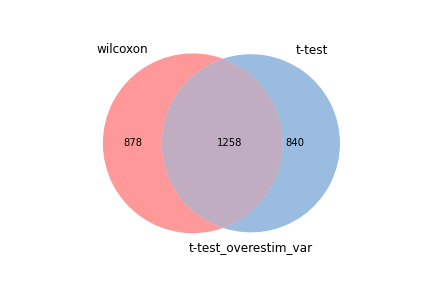

Values plotted in this chart, from the file beside it:
wilcoxon, t-test, t-test_overestim_var
H2-K1, Btg1, Btg1
Tpt1, H2-K1, H2-K1
Btg1, Hcst, Hcst
Hcst, Tpt1, Tpt1
Fau, Ccl5, Ccl5
H2-D1, Fau, Fau
Ccl5, H2-D1, H2-D1
B2m, B2m, B2m
Rps27, Rps27, Rps27
H2-Q7, H2-Q7, H2-Q7
Ptpn18, Ptpn18, Ptpn18
Cd52, Junb, Junb
Junb, Cd52, Cd52
Ptprc, Ptprc, Ptprc
Laptm5, Rpl18a, Rpl18a
Rpl18a, Laptm5, Laptm5
Cd3d, Cd8b1, Cd8b1
Cd8b1, Rpl17, Rpl17
Rpl17, Klrd1, Klrd1
Rps14, Rps14, Rps14
Ms4a4b, Cd3d, Cd3d
Rps24, Ypel3, Ypel3
Ly6c2, Pnrc1, Pnrc1
Pnrc1, Rps24, Rps24
Sp100, Rpl34, Rpl34
Srgn, Sp100, Sp100
Klrd1, Pdcd4, Pdcd4
Rpl34, Srgn, Srgn
Gimap6, Ms4a4b, Ms4a4b
Fxyd5, Fxyd5, Fxyd5
H2-T23, Gimap6, Gimap6
Epsti1, Jak1, Jak1
Jak1, Rps13, Rps13
Cox7a2l, Rpl19, Rpl19
Rps13, Ly6c2, Ly6c2
Rpl24, Il18rap, Il18rap
Pfdn5, Epsti1, Epsti1
Rpl19, H2-T23, H2-T23
Rac2, Rpl24, Rpl24
Rpl30, Rpl30, Rpl30
Thy1, Cox7a2l, Cox7a2l
Rps15a, Pfdn5, Pfdn5
Shisa5, Ier5, Ier5
Gm8369, Ogt, Ogt
Rpl37a, Rps15a, Rps15a
Dock2, Rac2, Rac2
Stk17b, Rpl37a, Rpl37a
Ets1, Btg2, Btg2
Btg2, Txk, Txk
Cd3g, Thy1, Thy1
Zfp36l2, Zfp36l2, Zfp36l2
Pdcd4, Gm8369, Gm8369
Ypel3, Cd226, Cd226
Nkg7, Dock2, Dock2
Ppp1r12a, Slfn2, Slfn2
Npc2, Stk17b, Stk17b
Cd2, Ccr2, Ccr2
Srsf5, Shisa5, Shisa5
Ddx5, Ets1, Ets1
Selplg, Cd37, Cd37
... 2,076 more rows
